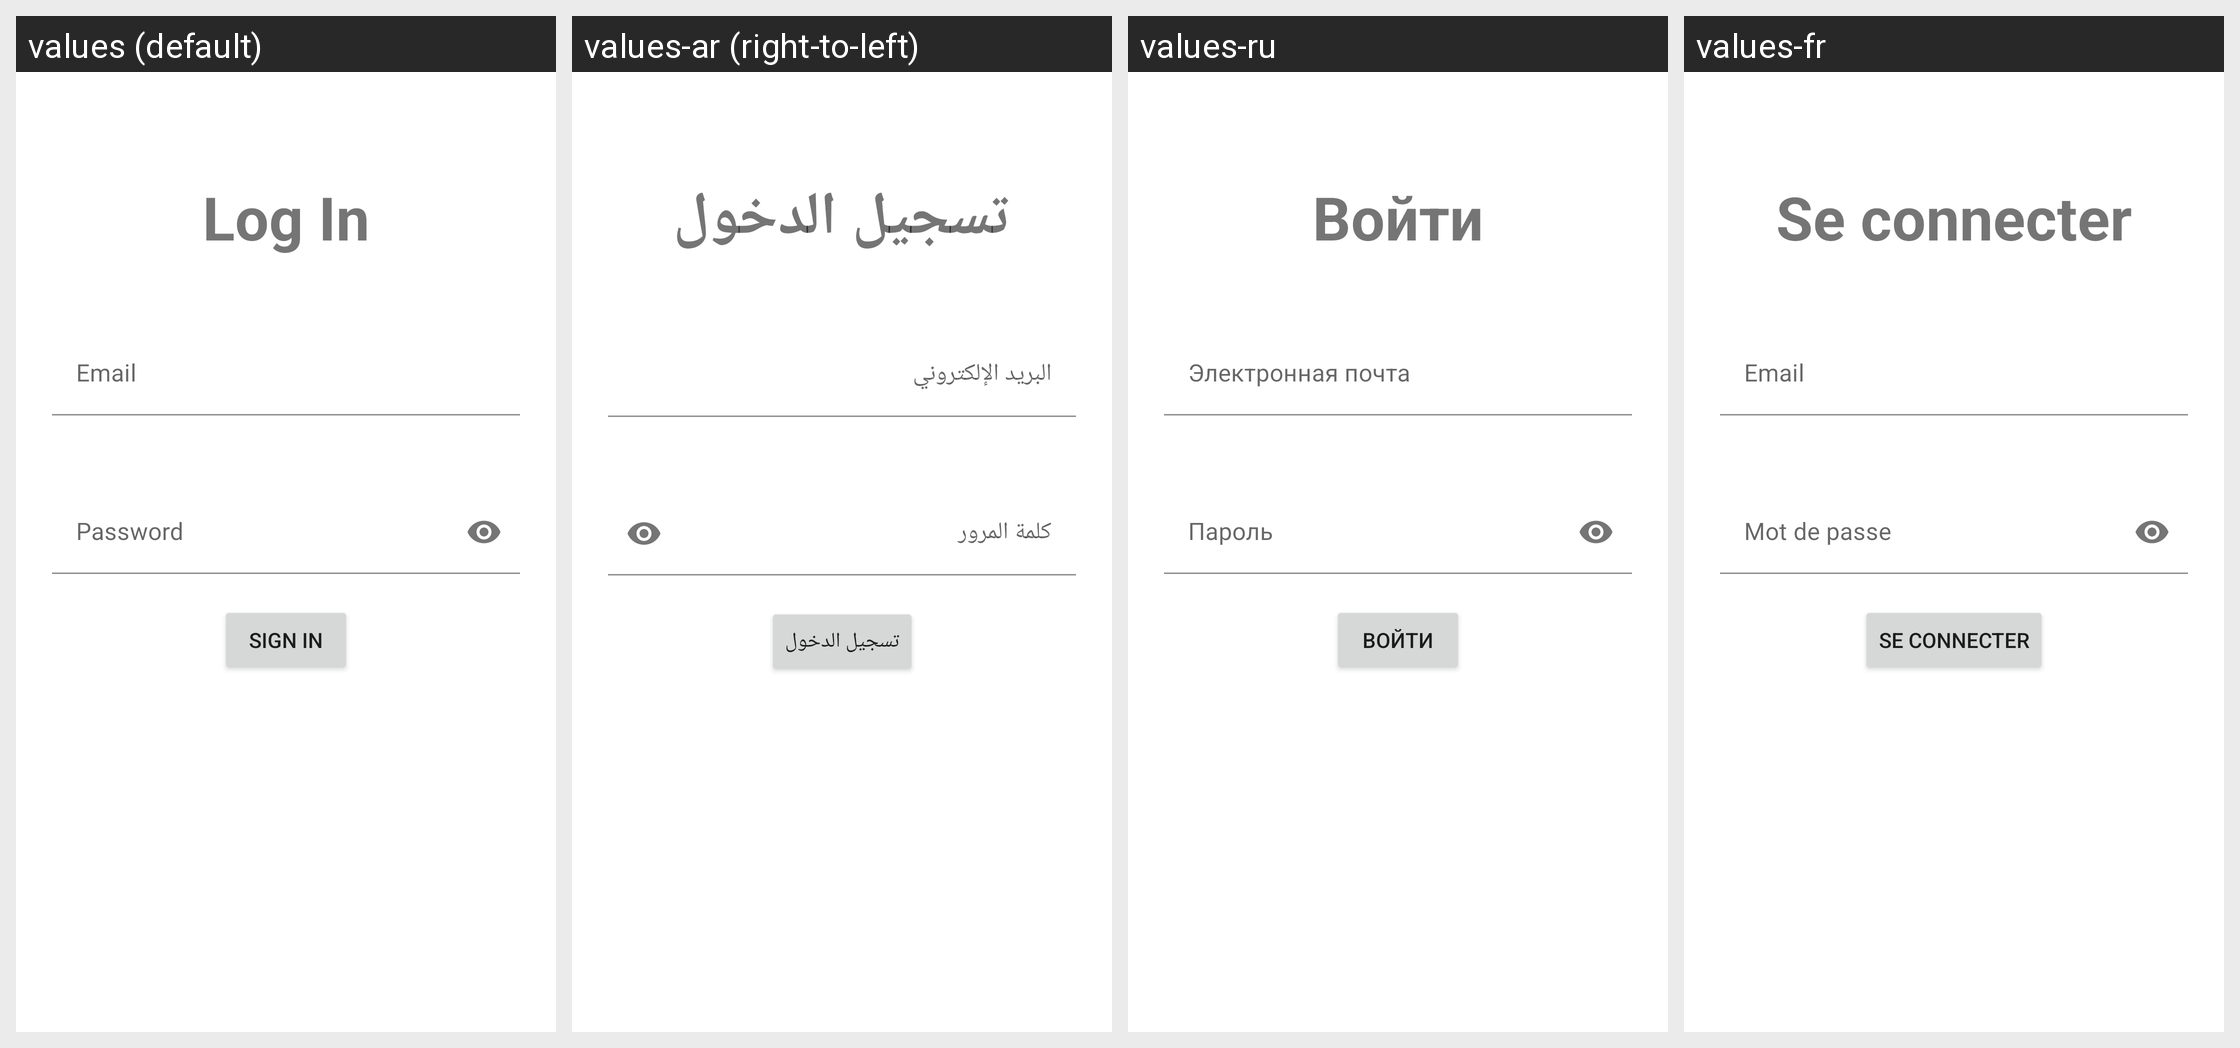

The same Android screen rendered under several of its app's locales, left to right. List the strings drawn on it with the default value and each locale's translation.
Android screen res/layout/activity_sign_in.xml rendered under 4 locales, left to right: values (default), values-ar (right-to-left), values-ru, values-fr. Device: Nexus 5 (rendered at 1080×1920; each locale shown at half size, 540×960, under a caption strip naming it); theme Theme.Remindme.
Other locales in the repository, not shown: values-de, values-es, values-it, values-pt, values-zh.
Strings drawn on this screen, with the default value and each locale's value (text and hints the layout hard-codes, and strings that could not be matched under every locale, appear in the picture but are not listed):

log_in
  values: Log In
  values-ar: تسجيل الدخول
  values-ru: Войти
  values-fr: Se connecter

email
  values: Email
  values-ar: البريد الإلكتروني
  values-ru: Электронная почта
  values-fr: Email

password
  values: Password
  values-ar: كلمة المرور
  values-ru: Пароль
  values-fr: Mot de passe

sign_in
  values: Sign In
  values-ar: تسجيل الدخول
  values-ru: Войти
  values-fr: Se connecter
